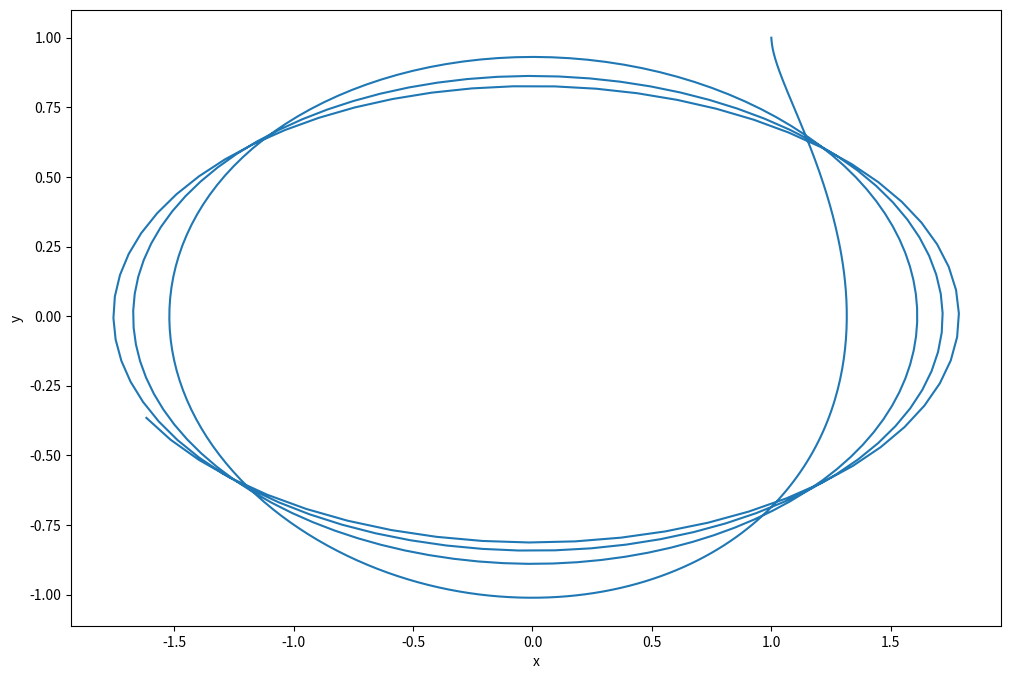

Here is the Python script that generated this plot:
import numpy as np
import matplotlib.pyplot as plt
from scipy.integrate import solve_ivp
import matplotlib.animation as animation




F = lambda t,s: np.dot(np.array([[0,t**2],[-t,0]]),s)

t_eval = np.arange(0, 5, 0.01) ##increase '5' to get more revz
sol = solve_ivp(F, [0, 5], [1, 1], t_eval=t_eval) ##increase '5' to get more revz



plt.figure(figsize = (12, 8))
plt.plot(sol.y.T[:, 0], sol.y.T[:, 1])
plt.xlabel('x')
plt.ylabel('y')
plt.show()